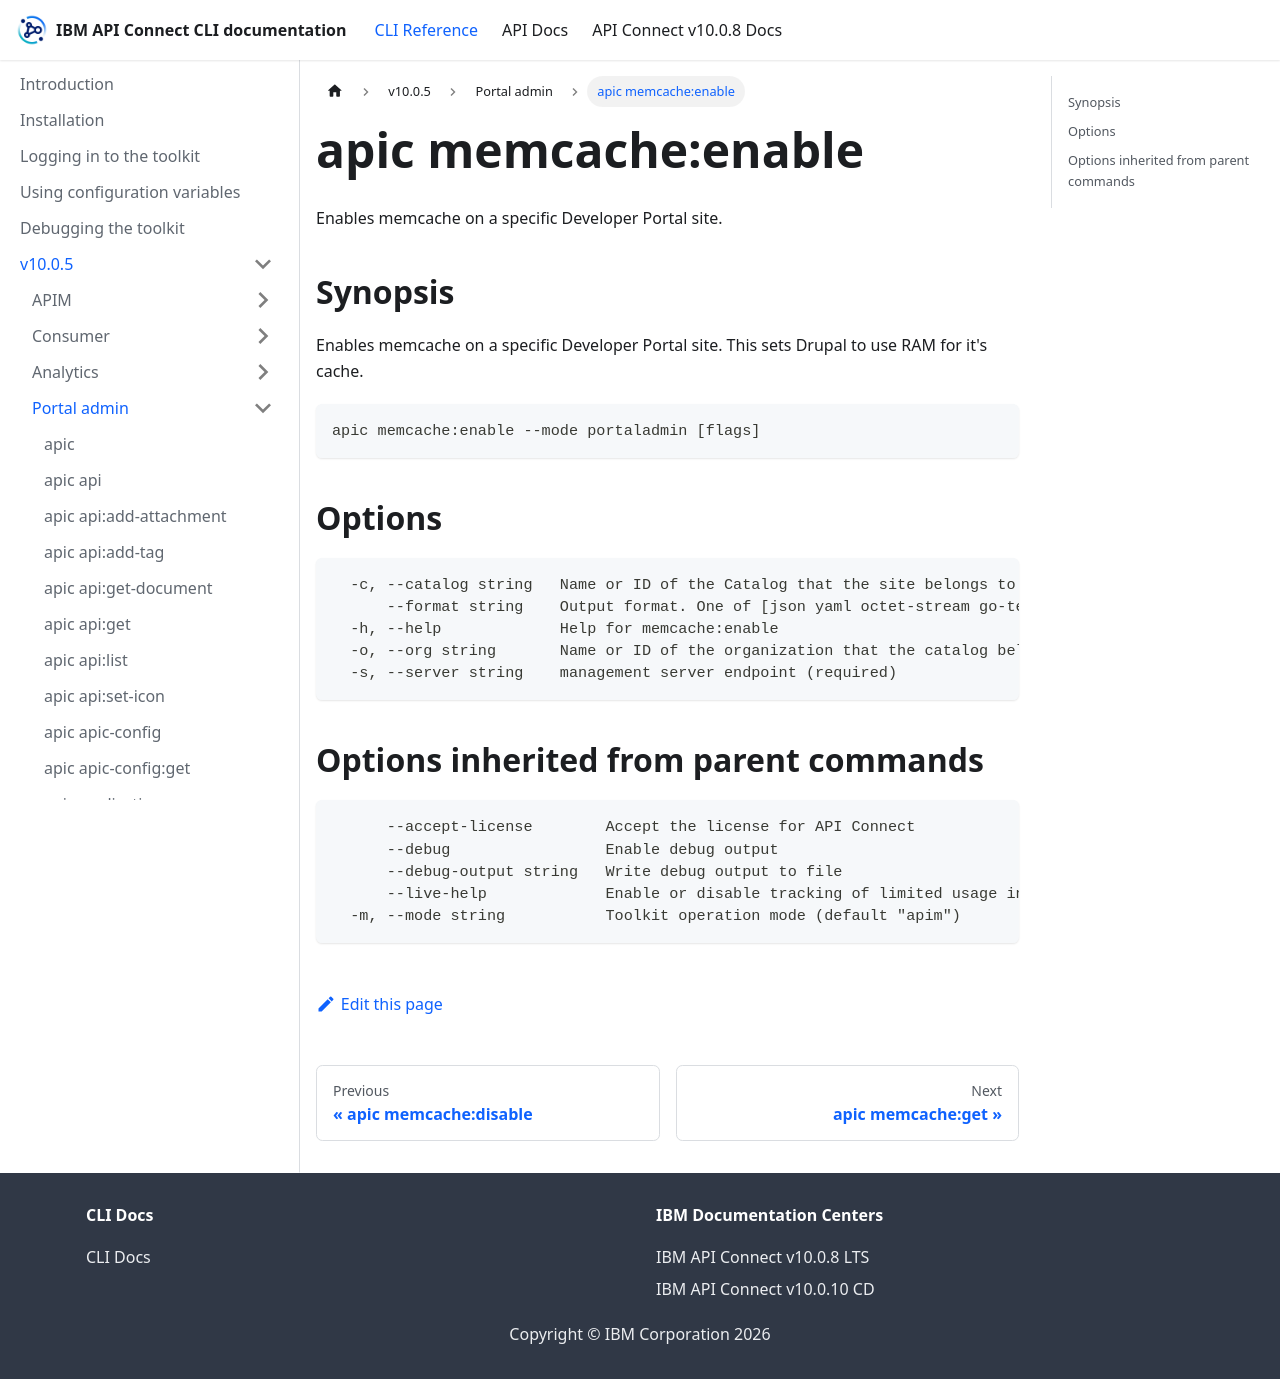

repository: ibm-apiconnect/clidocs · page: docs/v1005/portaladmin/apic_memcache_enable.html · generator: docusaurus

# apic memcache:enable

Enables memcache on a specific Developer Portal site.

## Synopsis

Enables memcache on a specific Developer Portal site. This sets Drupal to use RAM for it's cache.

```
apic memcache:enable --mode portaladmin [flags]
```

## Options

```
  -c, --catalog string   Name or ID of the Catalog that the site belongs to. (required)
      --format string    Output format. One of [json yaml octet-stream go-template=... go-template-file=...], defaults to yaml.
  -h, --help             Help for memcache:enable
  -o, --org string       Name or ID of the organization that the catalog belongs to. (required)
  -s, --server string    management server endpoint (required)
```

## Options inherited from parent commands

```
      --accept-license        Accept the license for API Connect
      --debug                 Enable debug output
      --debug-output string   Write debug output to file
      --live-help             Enable or disable tracking of limited usage information
  -m, --mode string           Toolkit operation mode (default "apim")
```
